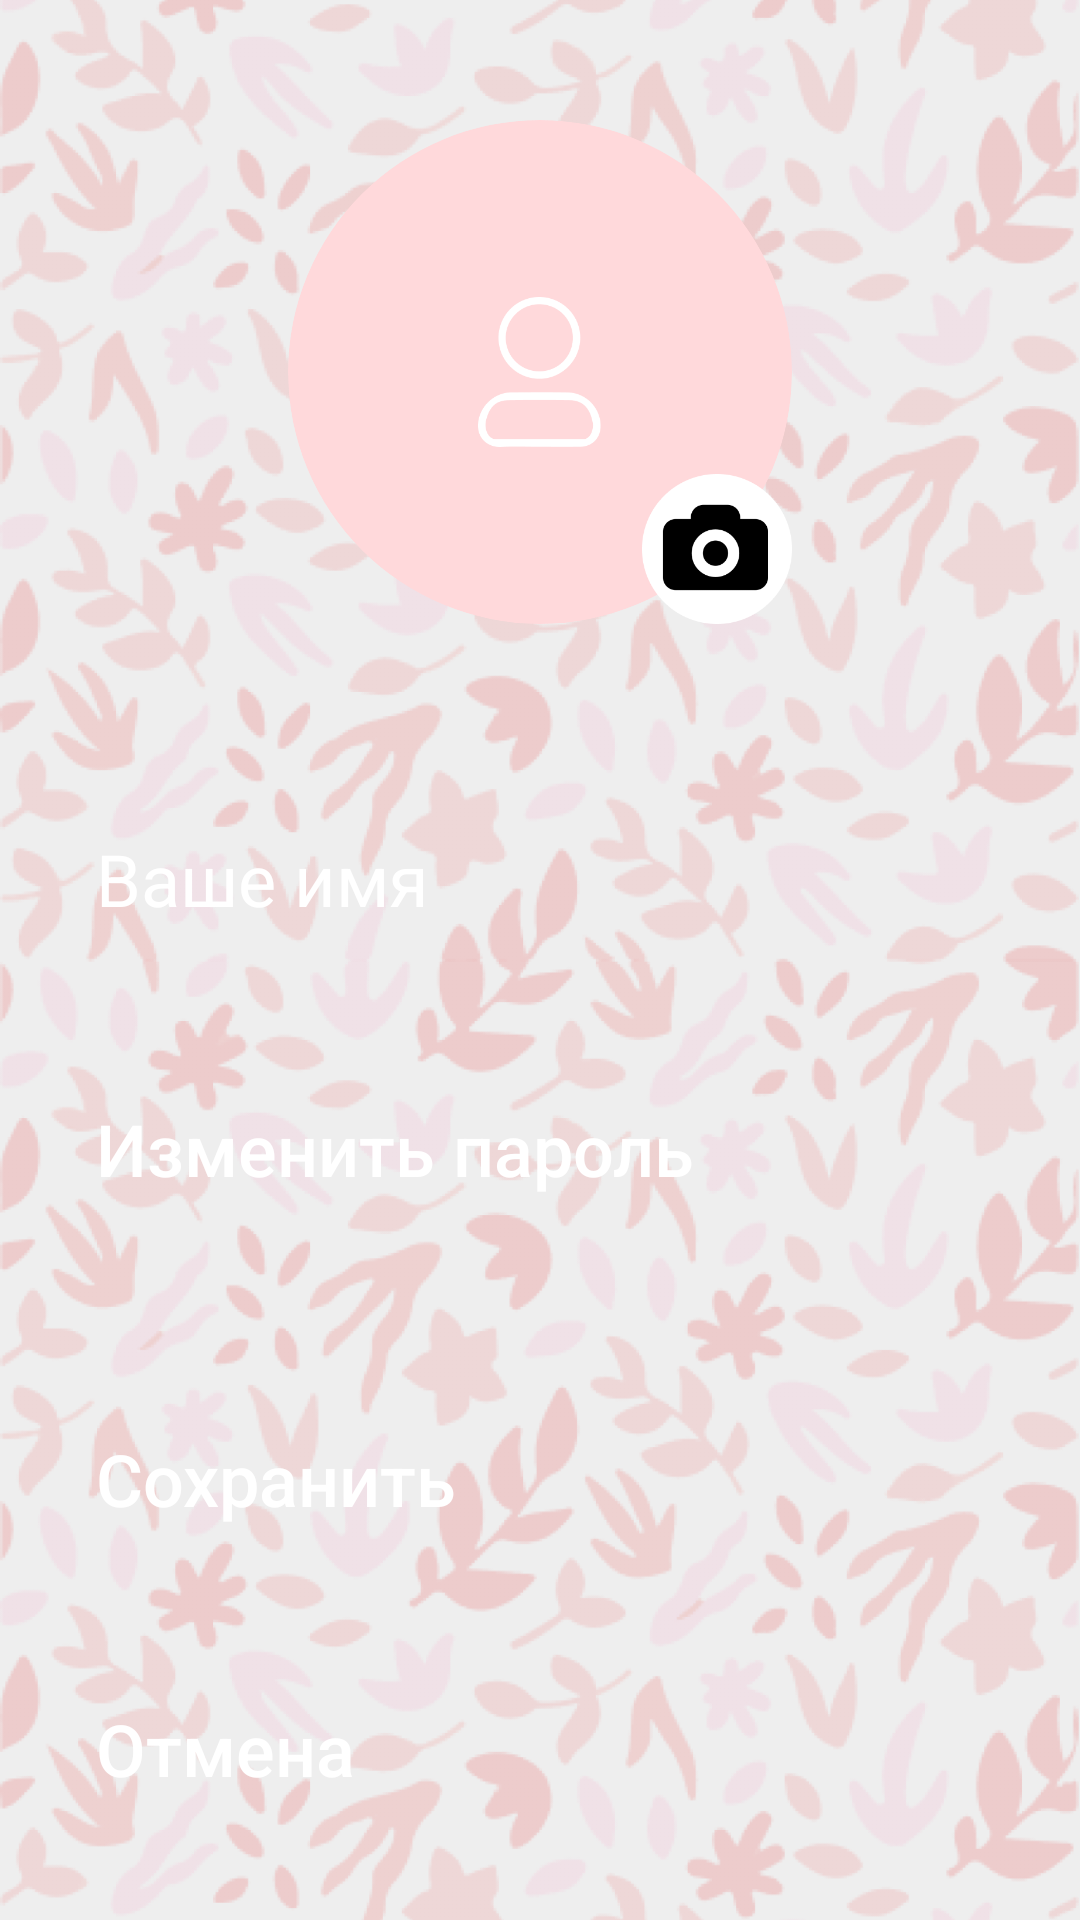

Reconstruct the res/layout file that produces this screen, plus the resources it refers to.
<!-- AndroidManifest.xml: application theme Theme.BeautyApp -->
<!-- res/layout/activity_account_edit.xml -->
<?xml version="1.0" encoding="utf-8"?>
<androidx.constraintlayout.widget.ConstraintLayout xmlns:android="http://schemas.android.com/apk/res/android"
    xmlns:app="http://schemas.android.com/apk/res-auto"
    xmlns:tools="http://schemas.android.com/tools"
    android:layout_width="match_parent"
    android:layout_height="match_parent"
    tools:context=".AccountEditActivity"
    android:foreground="@drawable/shadow_gradient"

android:id="@+id/main_cont">

    <ImageView
        android:layout_width="match_parent"
        android:layout_height="match_parent"
        android:src="@drawable/background"
        android:scaleType="centerCrop"
        android:background="#EEEEEE" />

    <LinearLayout
        android:layout_width="match_parent"
        android:layout_height="wrap_content"
        android:gravity="center_horizontal"
        android:orientation="vertical"
        app:layout_constraintTop_toTopOf="parent">

        <androidx.constraintlayout.widget.ConstraintLayout
            android:layout_width="wrap_content"
            android:layout_height="wrap_content"
            android:layout_marginTop="40dp">

            <com.google.android.material.imageview.ShapeableImageView
                android:id="@+id/avatar_image"
                android:layout_width="168dp"
                android:layout_height="168dp"
                android:foreground="@drawable/circle_foreground"
                android:foregroundTint="@color/pink2"
                android:scaleType="fitXY"
                android:src="@drawable/noavatar"
                app:shapeAppearance="@style/ShapeCircle"
                tools:ignore="MissingConstraints" />
            
            <ImageButton
                android:layout_width="50dp"
                android:layout_height="50dp"
                android:src="@drawable/loadimage"
                android:background="@android:color/transparent"
                android:scaleType="fitXY"
                android:id="@+id/loadimage"
                app:layout_constraintBottom_toBottomOf="parent"
                app:layout_constraintEnd_toEndOf="parent"/>
        </androidx.constraintlayout.widget.ConstraintLayout>

        <EditText
            android:id="@+id/name"
            android:layout_width="match_parent"
            android:layout_height="70dp"
            android:layout_marginHorizontal="16dp"
            android:layout_marginTop="50dp"
            android:background="@drawable/box16"
            android:backgroundTint="@color/pink2_tr"
            android:hint="Ваше имя"
            android:paddingStart="16dp"
            android:textColor="@color/white"
            android:textColorHint="@color/white"
            android:textSize="24sp" />

        <androidx.appcompat.widget.AppCompatButton
            android:id="@+id/change_password"
            android:layout_width="match_parent"
            android:layout_height="70dp"
            android:layout_marginHorizontal="16dp"
            android:layout_marginTop="20dp"
            android:background="@drawable/box16"
            android:backgroundTint="@color/pink2"
            android:gravity="center_vertical"
            android:paddingStart="16dp"
            android:text="Изменить пароль"
            android:textAllCaps="false"
            android:textColor="@color/white"
            android:textSize="24sp" />

        <androidx.appcompat.widget.AppCompatButton
            android:id="@+id/save"
            android:layout_width="match_parent"
            android:layout_height="70dp"
            android:layout_marginHorizontal="16dp"
            android:layout_marginTop="40dp"
            android:background="@drawable/box16"
            android:backgroundTint="@color/pink2"
            android:gravity="center_vertical"
            android:paddingStart="16dp"
            android:text="Сохранить"
            android:textAllCaps="false"
            android:textColor="@color/white"
            android:textSize="24sp" />

        <androidx.appcompat.widget.AppCompatButton
            android:id="@+id/cancel"
            android:layout_width="match_parent"
            android:layout_height="70dp"
            android:layout_marginHorizontal="16dp"
            android:layout_marginTop="20dp"
            android:background="@drawable/box16"
            android:backgroundTint="@color/pink2"
            android:gravity="center_vertical"
            android:paddingStart="16dp"
            android:text="Отмена"
            android:textAllCaps="false"
            android:textColor="@color/white"
            android:textSize="24sp" />
    </LinearLayout>

</androidx.constraintlayout.widget.ConstraintLayout>
<!-- resources referenced by this layout -->
<resources>
  <color name="pink2">#F1A1A5</color>
  <color name="pink2_tr">#99F1A1A5</color>
  <color name="white">#FFFFFFFF</color>
  <!-- drawable background: png bitmap (drawable, 751862 bytes) -->
  <!-- drawable circle_foreground (drawable) -->
  <?xml version="1.0" encoding="utf-8"?>
  <shape xmlns:android="http://schemas.android.com/apk/res/android"
      android:shape="oval">
      <stroke
          android:width="5dp"
          android:color="@color/white" />
      <solid android:color="@android:color/transparent" />
  </shape>
  <!-- drawable loadimage: png bitmap (drawable, 7665 bytes) -->
  <!-- drawable noavatar (drawable) -->
  <?xml version="1.0" encoding="utf-8"?>
  <layer-list xmlns:android="http://schemas.android.com/apk/res/android">
      <item>
          <shape android:shape="oval">
              <solid android:color="@color/pink5"/>
          </shape>
      </item>
      <item
          android:drawable="@drawable/account_icon"
          android:height="50dp"
          android:width="40.87dp"
          android:gravity="center"/>
  </layer-list>
  <!-- drawable shadow_gradient (drawable) -->
  <?xml version="1.0" encoding="utf-8"?>
  <layer-list xmlns:android="http://schemas.android.com/apk/res/android">
      <item android:height="80dp">
          <shape xmlns:android="http://schemas.android.com/apk/res/android">
              <gradient android:angle="-90" android:endColor="#00000000" android:startColor="#4C000000" />
          </shape>
      </item>
  </layer-list>
  <style name="ShapeCircle" parent="Theme.BeautyApp">
          <item name="cornerFamily">rounded</item>
          <item name="cornerSize">50%</item>
      </style>
  <style name="Theme.BeautyApp" parent="Theme.MaterialComponents.Light.NoActionBar">
          
          <item name="colorPrimary">@color/pink1</item>
          <item name="colorPrimaryVariant">@color/pink2</item>
          <item name="colorOnPrimary">@color/white</item>
          
          <item name="colorSecondary">@color/pink3</item>
          <item name="colorSecondaryVariant">@color/pink4</item>
          <item name="colorOnSecondary">@color/pink5</item>
          
          <item name="android:textViewStyle">@style/DefaultText</item>
          <item name="editTextStyle">@style/EditText</item>
          <item name="android:statusBarColor">?attr/colorPrimary</item>
      </style>
  <color name="pink5">#FFD9DB</color>
  <!-- drawable account_icon: png bitmap (drawable, 4305 bytes) -->
  <color name="pink1">#EE8888</color>
  <color name="pink3">#FF5252</color>
  <color name="pink4">#EB9498</color>
  <style name="DefaultText" parent="TextAppearance.AppCompat">
          <item name="android:textColor">@color/pink1</item>
          <item name="fontFamily">@font/imprima_regular</item>
      </style>
  <style name="EditText" parent="@android:style/Widget.EditText">
          <item name="android:importantForAutofill">no</item>
      </style>
</resources>
